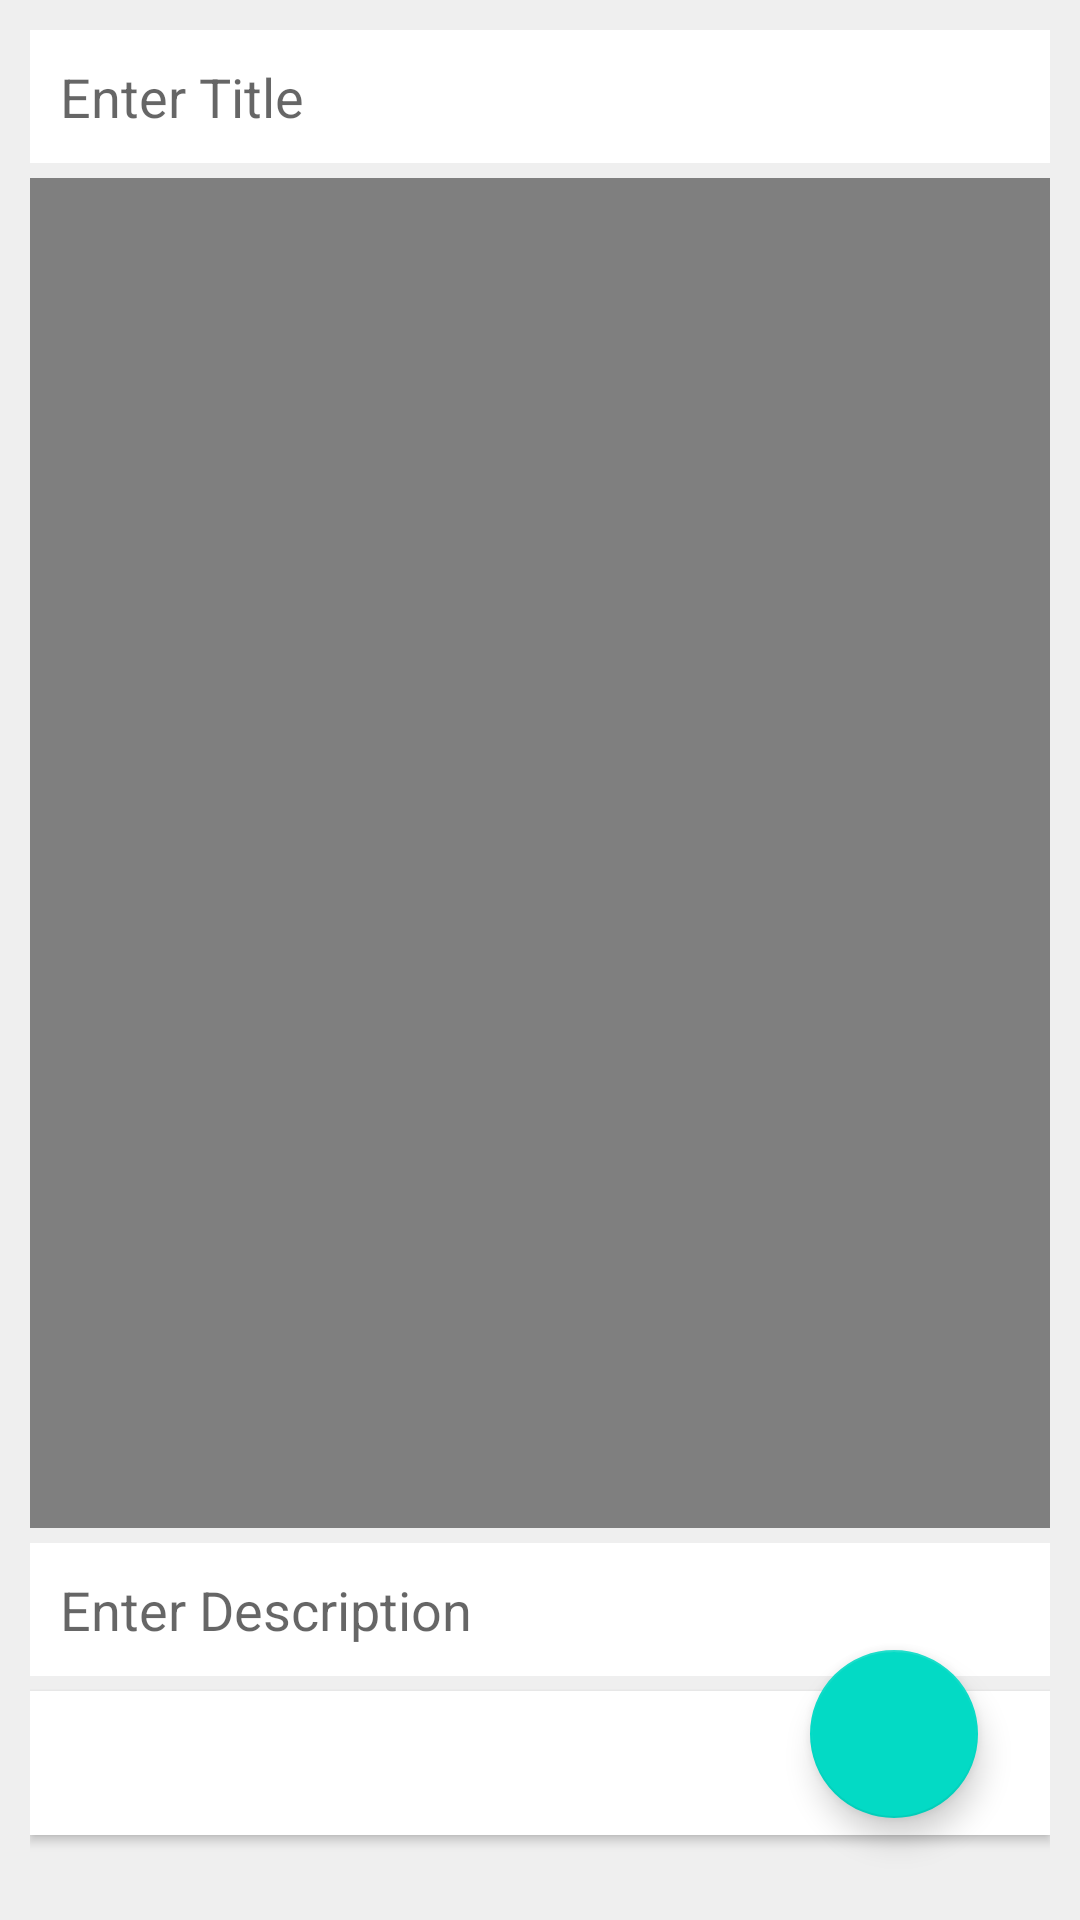

Android layout source for this screen:
<!-- AndroidManifest.xml: application theme Theme.TokTak2 -->
<!-- res/layout/activity_upload_video.xml -->
<?xml version="1.0" encoding="utf-8"?>
<RelativeLayout xmlns:android="http://schemas.android.com/apk/res/android"
    xmlns:app="http://schemas.android.com/apk/res-auto"
    xmlns:tools="http://schemas.android.com/tools"
    android:layout_width="match_parent"
    android:layout_height="match_parent"
    android:background="@color/gray"
    android:padding="10dp"
    tools:context=".UploadVideo">
    
    <EditText
        android:id="@+id/titleEt"
        android:layout_width="match_parent"
        android:layout_height="wrap_content"
        android:background="@color/white"
        android:hint="Enter Title"
        android:inputType="textPersonName|textCapSentences"
        android:padding="10dp"
        android:textColor="@color/black" />

    
    <VideoView
        android:id="@+id/videoView"
        android:layout_width="match_parent"
        android:layout_height="450dp"
        android:layout_below="@id/titleEt"
        android:layout_marginTop="5dp" />

    
    <EditText
        android:id="@+id/desEt"
        android:layout_width="match_parent"
        android:layout_height="wrap_content"
        android:layout_below="@id/videoView"
        android:layout_marginTop="5dp"
        android:background="@color/white"
        android:hint="Enter Description"
        android:inputType="textPersonName|textCapSentences"
        android:padding="10dp"
        android:textColor="@color/black" />

    
    <Button
        android:id="@+id/uploadVideoBtn"
        android:layout_width="match_parent"
        android:layout_height="wrap_content"
        android:layout_below="@id/desEt"
        android:layout_marginTop="5dp"
        android:background="@color/design_default_color_on_primary"
        android:text="Upload Video"
        android:textColor="@color/white" />

    
    <com.google.android.material.floatingactionbutton.FloatingActionButton
        android:id="@+id/pickVideoFab"
        android:layout_width="wrap_content"
        android:layout_height="wrap_content"
        android:layout_alignParentEnd="true"
        android:layout_alignParentBottom="true"
        android:layout_marginEnd="24dp"
        android:layout_marginBottom="24dp"
        android:src="@drawable/ic_pick_video_white" />
</RelativeLayout>
<!-- resources referenced by this layout -->
<resources>
  <color name="black">#FF000000</color>
  <color name="gray">#eeeeeeee</color>
  <color name="white">#FFFFFFFF</color>
  <style name="Theme.TokTak2" parent="Theme.MaterialComponents.DayNight.DarkActionBar">
          
          <item name="colorPrimary">@color/purple_500</item>
          <item name="colorPrimaryVariant">@color/purple_700</item>
          <item name="colorOnPrimary">@color/white</item>
          
          <item name="colorSecondary">@color/teal_200</item>
          <item name="colorSecondaryVariant">@color/teal_700</item>
          <item name="colorOnSecondary">@color/black</item>
          
          <item name="android:statusBarColor" tools:targetApi="l">?attr/colorPrimaryVariant</item>
          
      </style>
  <color name="purple_500">#FF6200EE</color>
  <color name="purple_700">#FF3700B3</color>
  <color name="teal_200">#FF03DAC5</color>
  <color name="teal_700">#FF018786</color>
</resources>
